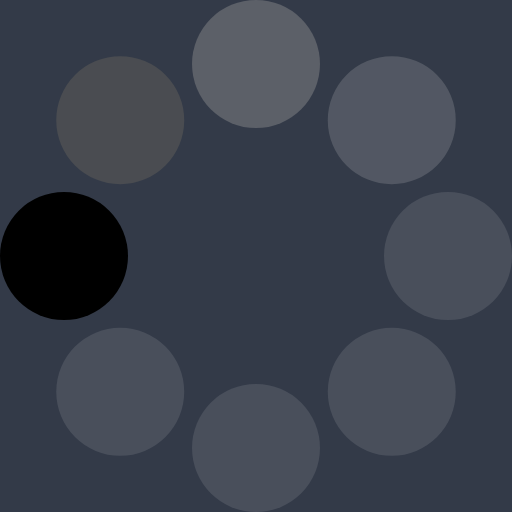
t = 0.00 s
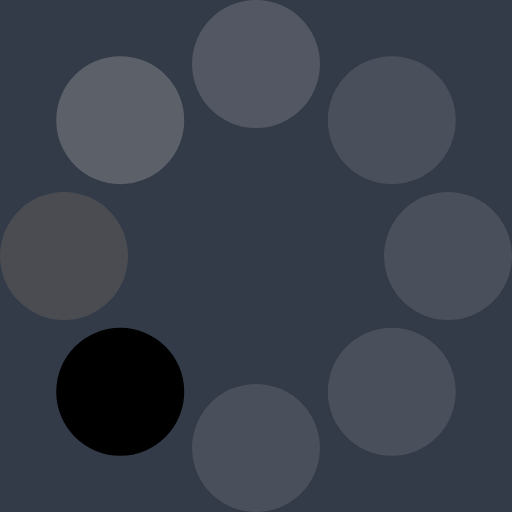
t = 0.13 s
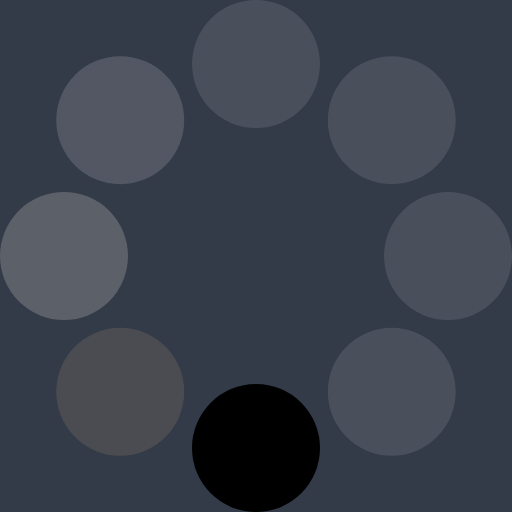
t = 0.23 s
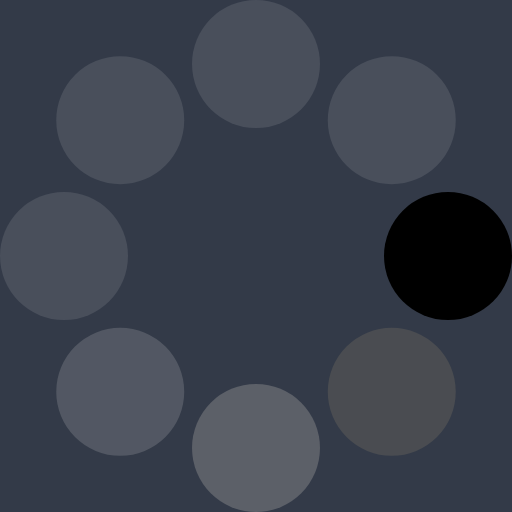
t = 0.36 s
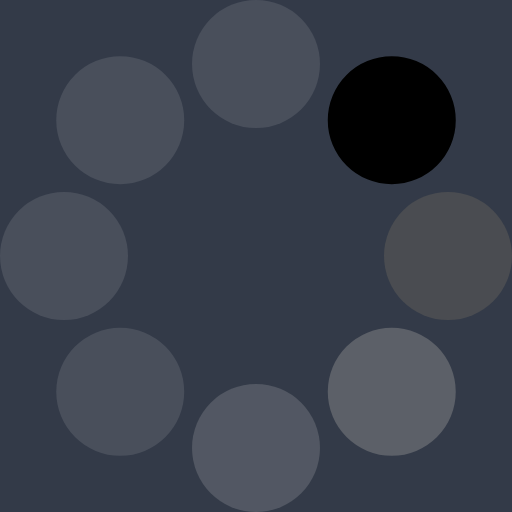
t = 0.49 s
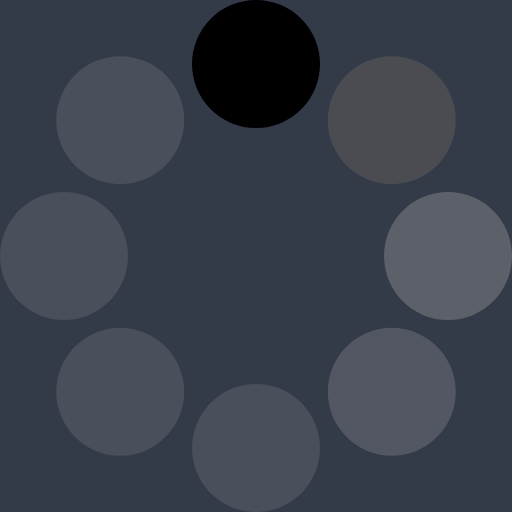
t = 0.59 s

The animated SVG that drew these frames (rendered in a browser with its animation timeline set to each time). Animation: 1 SMIL element (animateTransform=1); one cycle of 0.72 s, repeats indefinitely.

<?xml version="1.0" encoding="UTF-8" standalone="no"?><svg xmlns:svg="http://www.w3.org/2000/svg" xmlns="http://www.w3.org/2000/svg" xmlns:xlink="http://www.w3.org/1999/xlink" version="1.0" width="64px" height="64px" viewBox="0 0 128 128" xml:space="preserve"><rect x="0" y="0" width="100%" height="100%" fill="#333a48" /><g><circle cx="16" cy="64" r="16" fill="#000000" fill-opacity="1"/><circle cx="16" cy="64" r="16" fill="#555555" fill-opacity="0.67" transform="rotate(45,64,64)"/><circle cx="16" cy="64" r="16" fill="#949494" fill-opacity="0.42" transform="rotate(90,64,64)"/><circle cx="16" cy="64" r="16" fill="#cccccc" fill-opacity="0.2" transform="rotate(135,64,64)"/><circle cx="16" cy="64" r="16" fill="#e1e1e1" fill-opacity="0.12" transform="rotate(180,64,64)"/><circle cx="16" cy="64" r="16" fill="#e1e1e1" fill-opacity="0.12" transform="rotate(225,64,64)"/><circle cx="16" cy="64" r="16" fill="#e1e1e1" fill-opacity="0.12" transform="rotate(270,64,64)"/><circle cx="16" cy="64" r="16" fill="#e1e1e1" fill-opacity="0.12" transform="rotate(315,64,64)"/><animateTransform attributeName="transform" type="rotate" values="0 64 64;315 64 64;270 64 64;225 64 64;180 64 64;135 64 64;90 64 64;45 64 64" calcMode="discrete" dur="720ms" repeatCount="indefinite"></animateTransform></g></svg>
